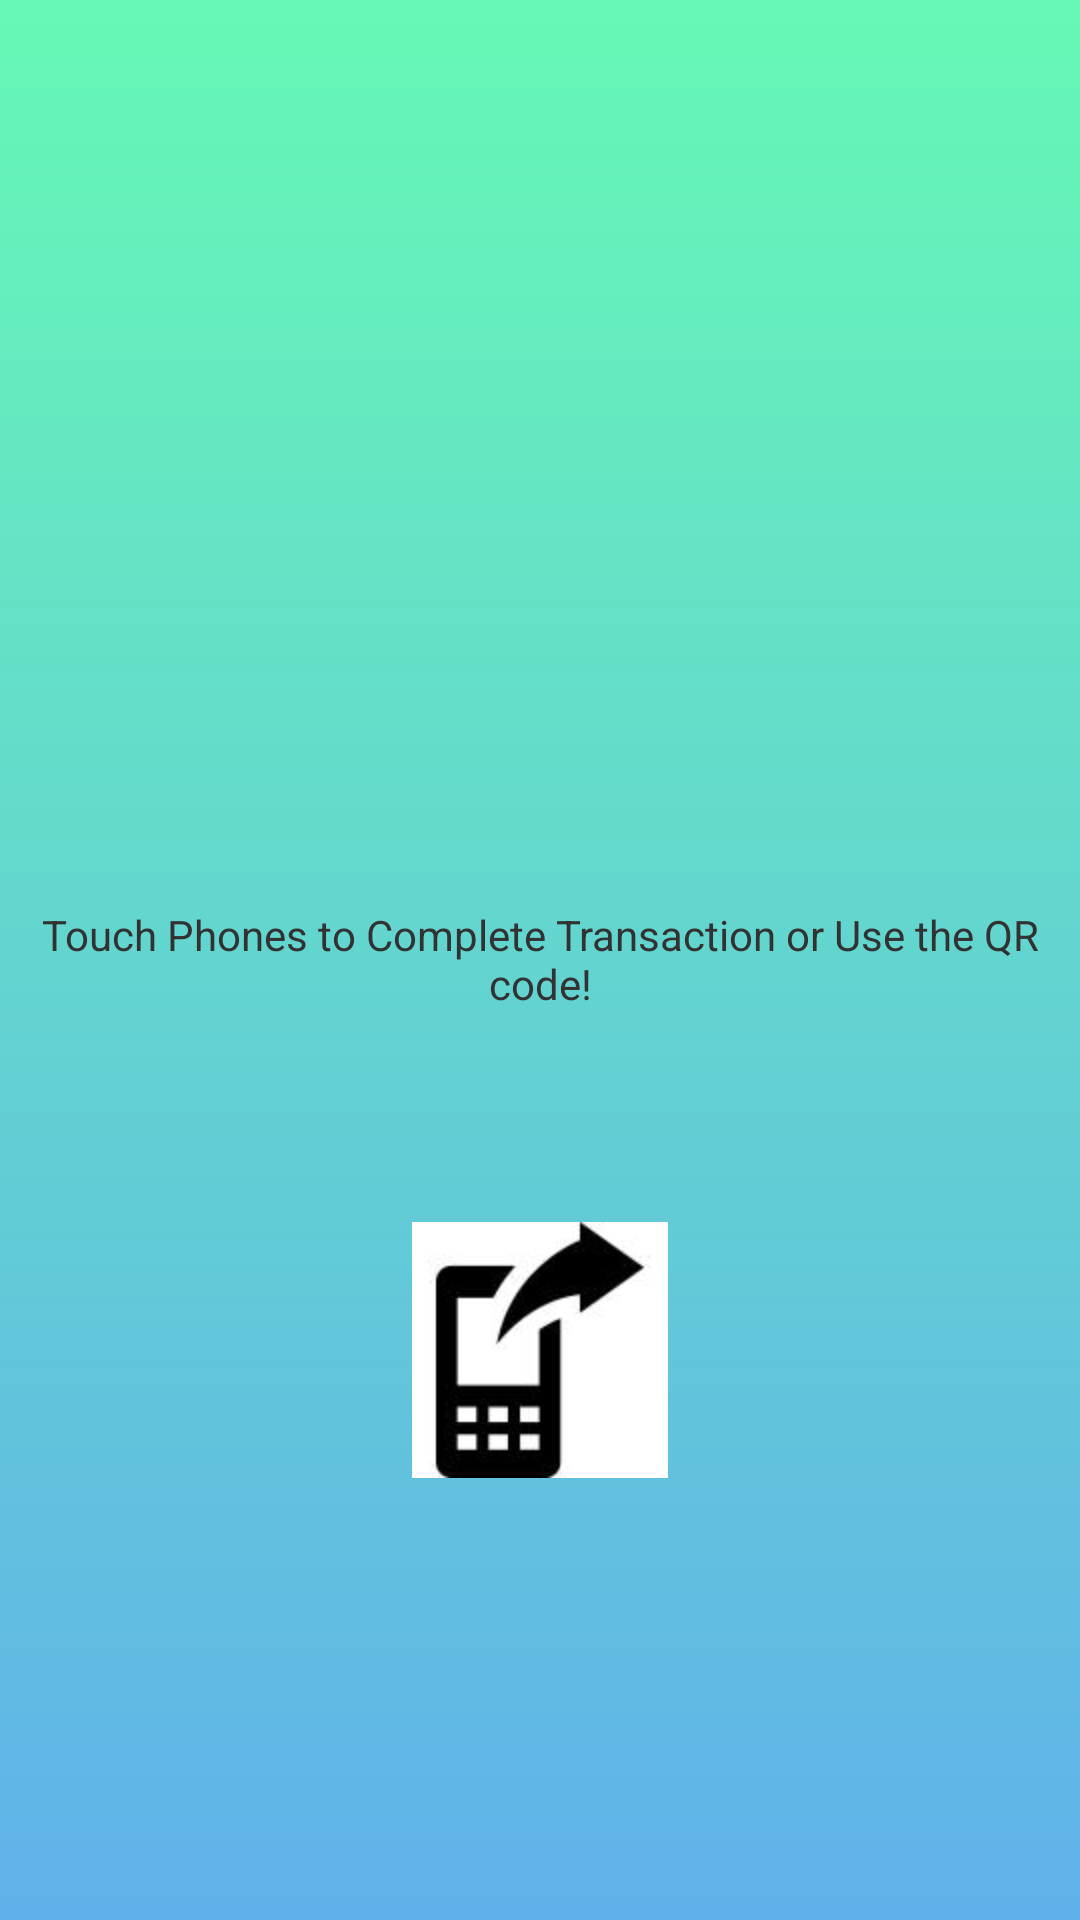

Produce the Android XML layout that renders to this screen, including the resource entries it uses.
<!-- AndroidManifest.xml: application theme AppTheme -->
<!-- res/layout/activity_transfer.xml -->
<RelativeLayout xmlns:android="http://schemas.android.com/apk/res/android"
    xmlns:tools="http://schemas.android.com/tools"
    android:layout_width="match_parent"
    android:layout_height="match_parent"
    android:background="@drawable/gradient"
    android:paddingBottom="@dimen/activity_vertical_margin"
    android:paddingLeft="@dimen/activity_horizontal_margin"
    android:paddingRight="@dimen/activity_horizontal_margin"
    android:paddingTop="@dimen/activity_vertical_margin"
    tools:context=".TransferActivity" >

    <TextView android:layout_height="75dp"
        android:layout_width="match_parent"
        android:layout_centerInParent="true"
        android:gravity="center"
        android:text="Touch Phones to Complete Transaction or Use the QR code!"
        android:id="@+id/transferText"/>

    <ImageView
        android:layout_width="wrap_content"
        android:layout_height="wrap_content"
        android:layout_below="@+id/transferText"
        android:layout_centerHorizontal="true"
        android:paddingTop="50dp"
        android:src="@drawable/nfc_icon" />

</RelativeLayout>
<!-- resources referenced by this layout -->
<resources>
  <!-- drawable gradient (drawable-hdpi) -->
  <selector xmlns:android="http://schemas.android.com/apk/res/android">
  <item>
      <shape>
          <gradient
              android:angle="270"
              android:endColor="#60b1ea" 
              android:startColor="#66f8b5"   
              android:type="linear" />
      </shape>
  </item>
  </selector>
  <!-- drawable nfc_icon: jpg bitmap (drawable-hdpi, 3250 bytes) -->
  <style name="AppTheme" parent="AppBaseTheme">
          
      </style>
  <style name="AppBaseTheme" parent="android:Theme.Light">
          
      </style>
</resources>
